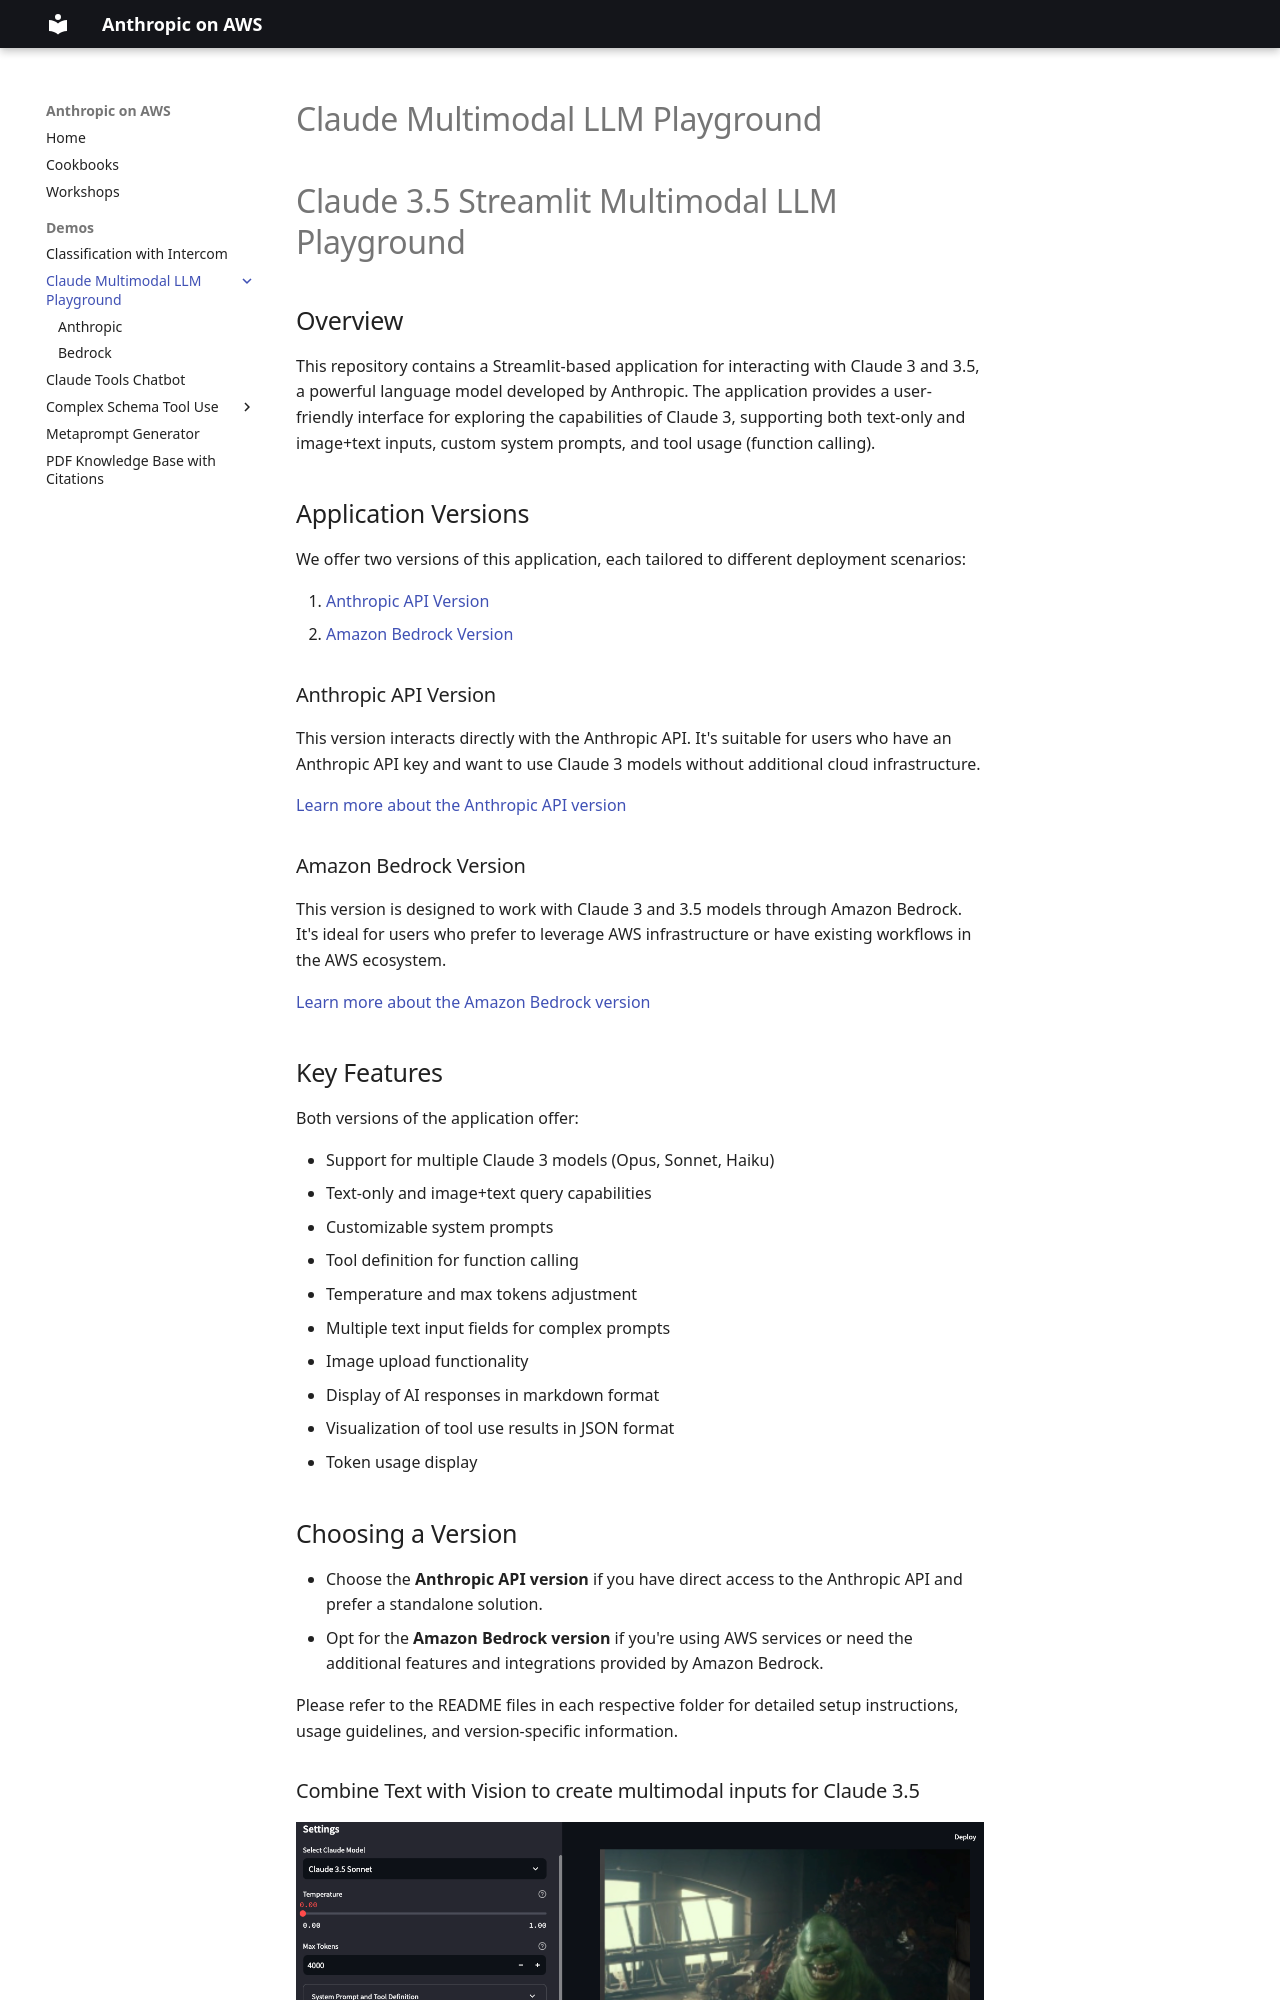

repository: aws-samples/anthropic-on-aws · page: projects/claude-multimodal-llm-playground/index.html · generator: mkdocs

# Claude 3.5 Streamlit Multimodal LLM Playground

## Overview

This repository contains a Streamlit-based application for interacting with Claude 3 and 3.5, a powerful language model developed by Anthropic. The application provides a user-friendly interface for exploring the capabilities of Claude 3, supporting both text-only and image+text inputs, custom system prompts, and tool usage (function calling).

## Application Versions

We offer two versions of this application, each tailored to different deployment scenarios:

1. [Anthropic API Version](/claude-multimodal-llm-playground/anthropic/README.md)
2. [Amazon Bedrock Version](/claude-multimodal-llm-playground/bedrock/README.md)

### Anthropic API Version

This version interacts directly with the Anthropic API. It's suitable for users who have an Anthropic API key and want to use Claude 3 models without additional cloud infrastructure.

[Learn more about the Anthropic API version](/claude-multimodal-llm-playground/anthropic/README.md)

### Amazon Bedrock Version

This version is designed to work with Claude 3 and 3.5 models through Amazon Bedrock. It's ideal for users who prefer to leverage AWS infrastructure or have existing workflows in the AWS ecosystem.

[Learn more about the Amazon Bedrock version](/claude-multimodal-llm-playground/bedrock/README.md)
